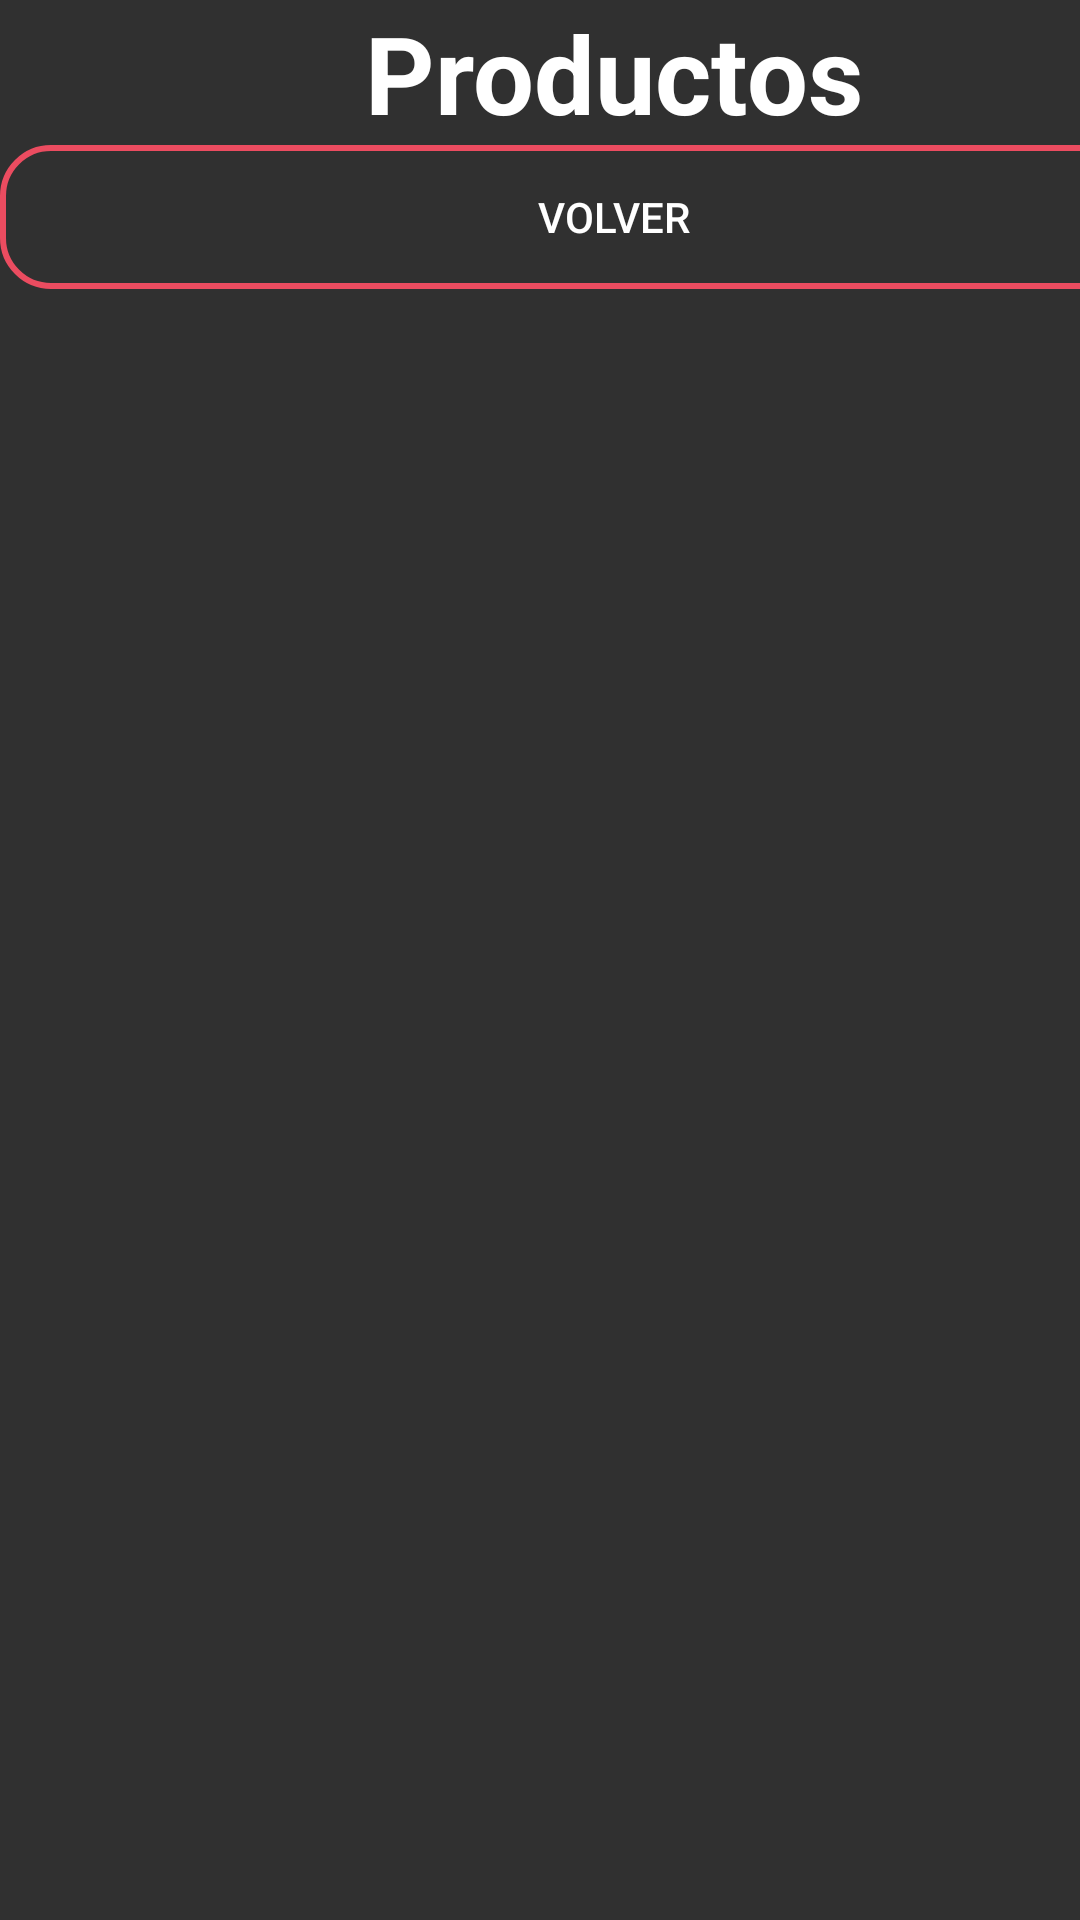

Produce the Android XML layout that renders to this screen, including the resource entries it uses.
<!-- AndroidManifest.xml: application theme Theme.AppCompat.NoActionBar -->
<!-- res/layout/activity_hacer_pedido.xml -->
<?xml version="1.0" encoding="utf-8"?>
<androidx.constraintlayout.widget.ConstraintLayout xmlns:android="http://schemas.android.com/apk/res/android"
    xmlns:app="http://schemas.android.com/apk/res-auto"
    xmlns:tools="http://schemas.android.com/tools"
    android:layout_width="match_parent"
    android:layout_height="match_parent"
    tools:context=".HacerPedido">

    <LinearLayout
        android:layout_width="409dp"
        android:layout_height="729dp"
        android:orientation="vertical"
        tools:layout_editor_absoluteX="1dp"
        tools:layout_editor_absoluteY="1dp">

        <TextView
            android:id="@+id/textView2"
            android:layout_width="match_parent"
            android:layout_height="wrap_content"
            android:text="Productos"
            android:textAlignment="center"
            android:textSize="36sp"
            android:textStyle="bold"
            android:textColor="@color/blanco"/>

        <ListView
            android:id="@+id/lvProductos"
            android:layout_width="match_parent"
            android:layout_height="wrap_content" />

        <Button
            android:id="@+id/btnVolverMenu"
            android:layout_width="match_parent"
            android:layout_height="wrap_content"
            android:text="Volver"
            android:background="@drawable/buttonrounded_border"/>
    </LinearLayout>
</androidx.constraintlayout.widget.ConstraintLayout>
<!-- resources referenced by this layout -->
<resources>
  <color name="blanco">#ffffff</color>
  <!-- drawable buttonrounded_border (drawable) -->
  <?xml version="1.0" encoding="utf-8"?>
  <shape xmlns:android="http://schemas.android.com/apk/res/android">
      <corners android:radius="16dp"/>
      <stroke android:width="2dp" android:color="@color/kindared"/>
  </shape>
  <color name="kindared">#eb4c60 </color>
</resources>
